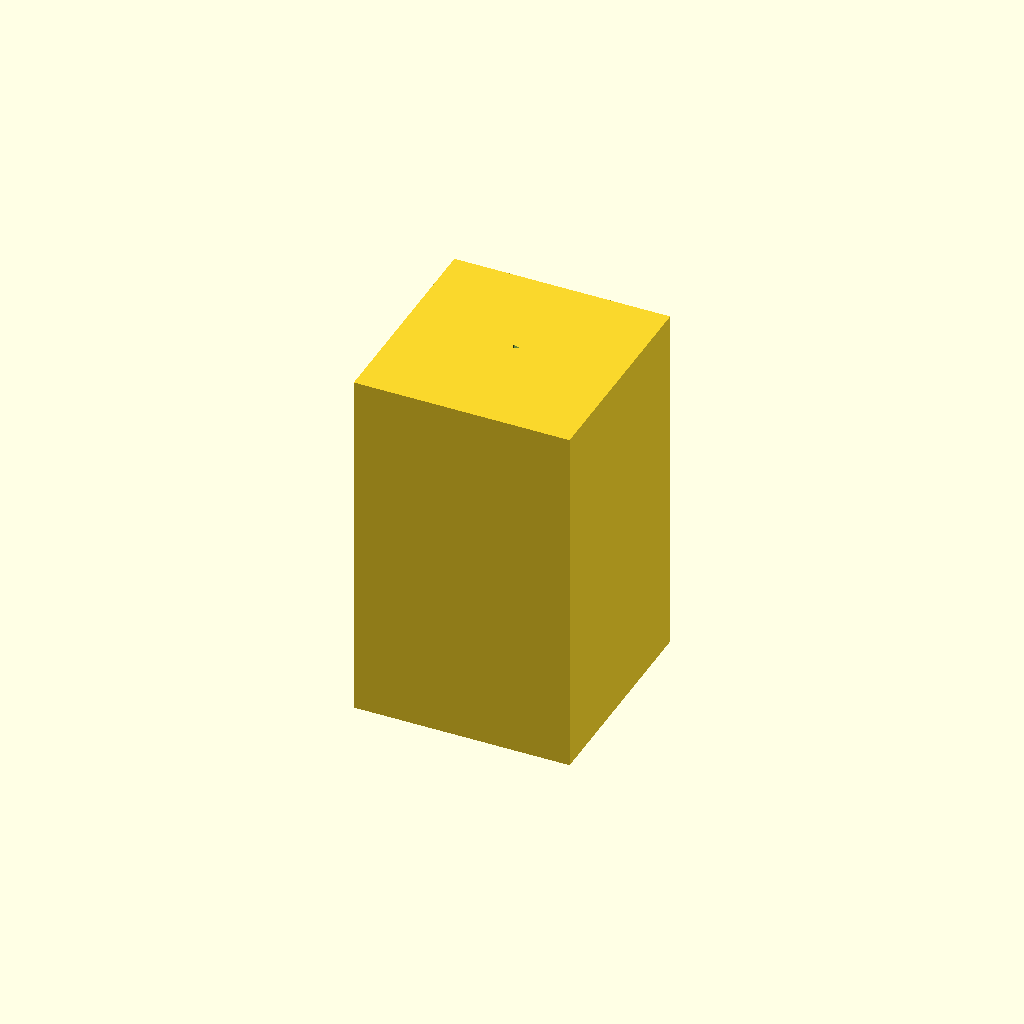
Cell 1: rendered with the file's own defaults.
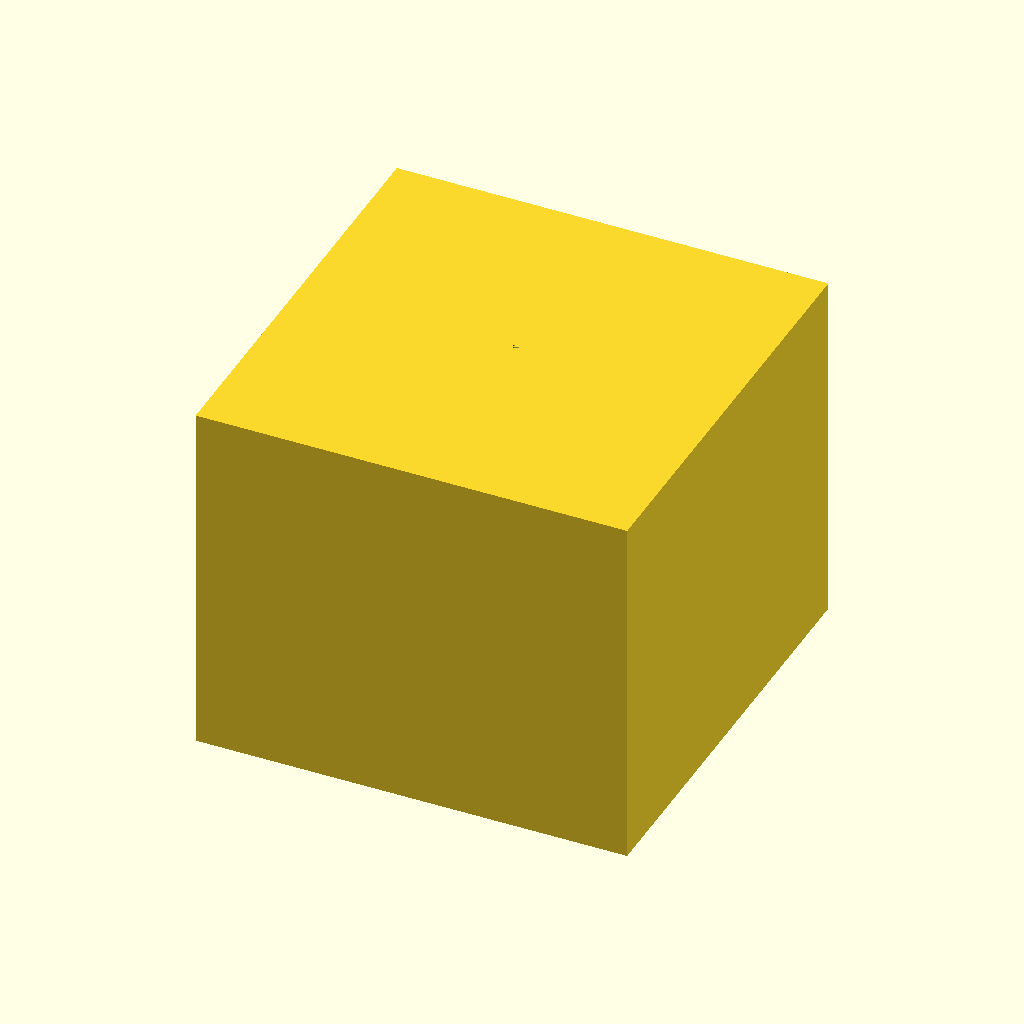
Cell 2: the same model with leg_width = 120.
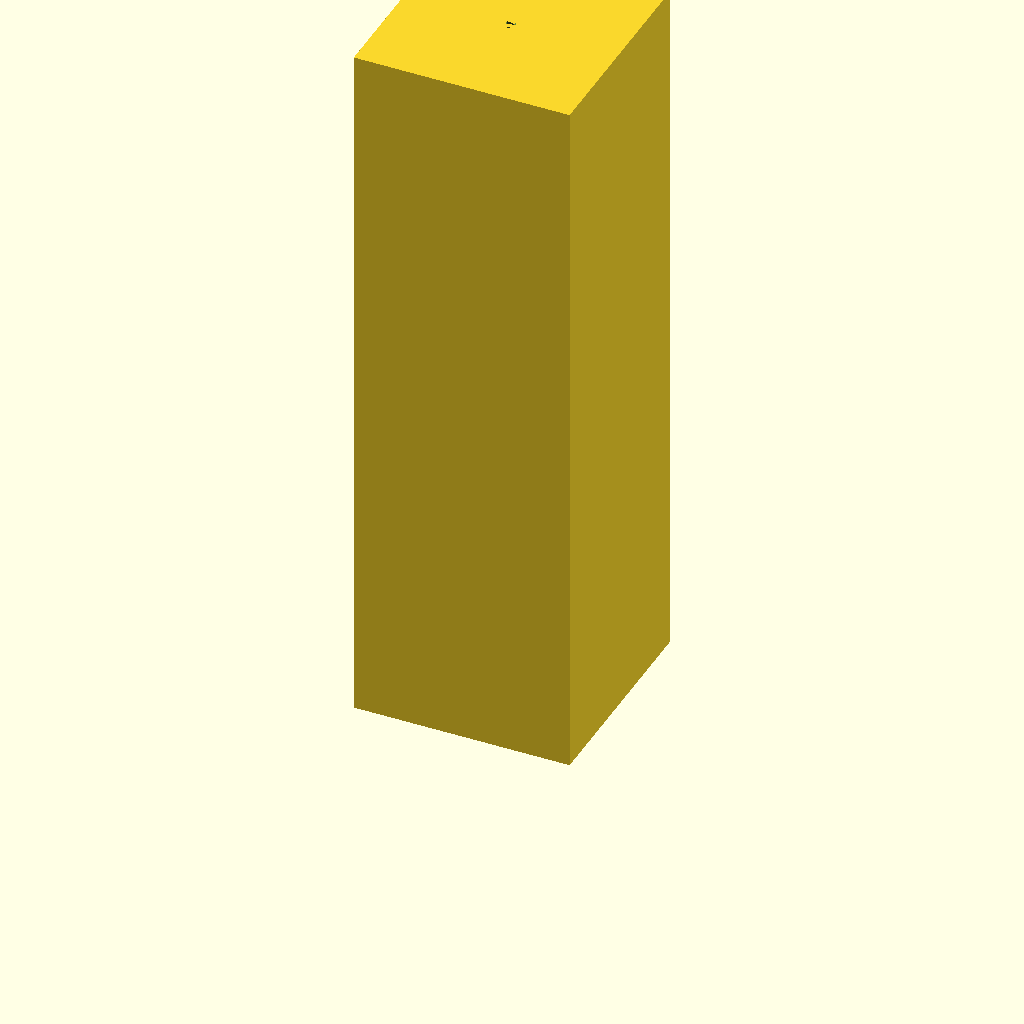
Cell 3: the same model with leg_height = 200.
All cells are drawn from one camera (rotation 55°, 0°, 25°, orthographic, colour scheme Cornfield), so only the parameter changes between them.
OpenSCAD source file inputs/thingiverse/files/thing-2530076/files/Furniture-leg.scad:
//Very simple furniture leg... so Roomba can vacuum underneath ;)

leg_width  =  60;
leg_height = 100;

screw_hole_diameter =  2;
screw_hole_height   = 30;

translate([0, 0, leg_height/2]) {

    difference() {
        cube([leg_width, leg_width, leg_height], center=true);
    
        translate([0, 0, leg_height/2-screw_hole_height/2]) {
            cylinder(screw_hole_height, screw_hole_diameter, screw_hole_diameter, center=true);
        }
    }
}
Parameter table extracted from the source (name, type, default, range or options):
leg_width: number, default 60
leg_height: number, default 100
screw_hole_diameter: number, default 2
screw_hole_height: number, default 30
